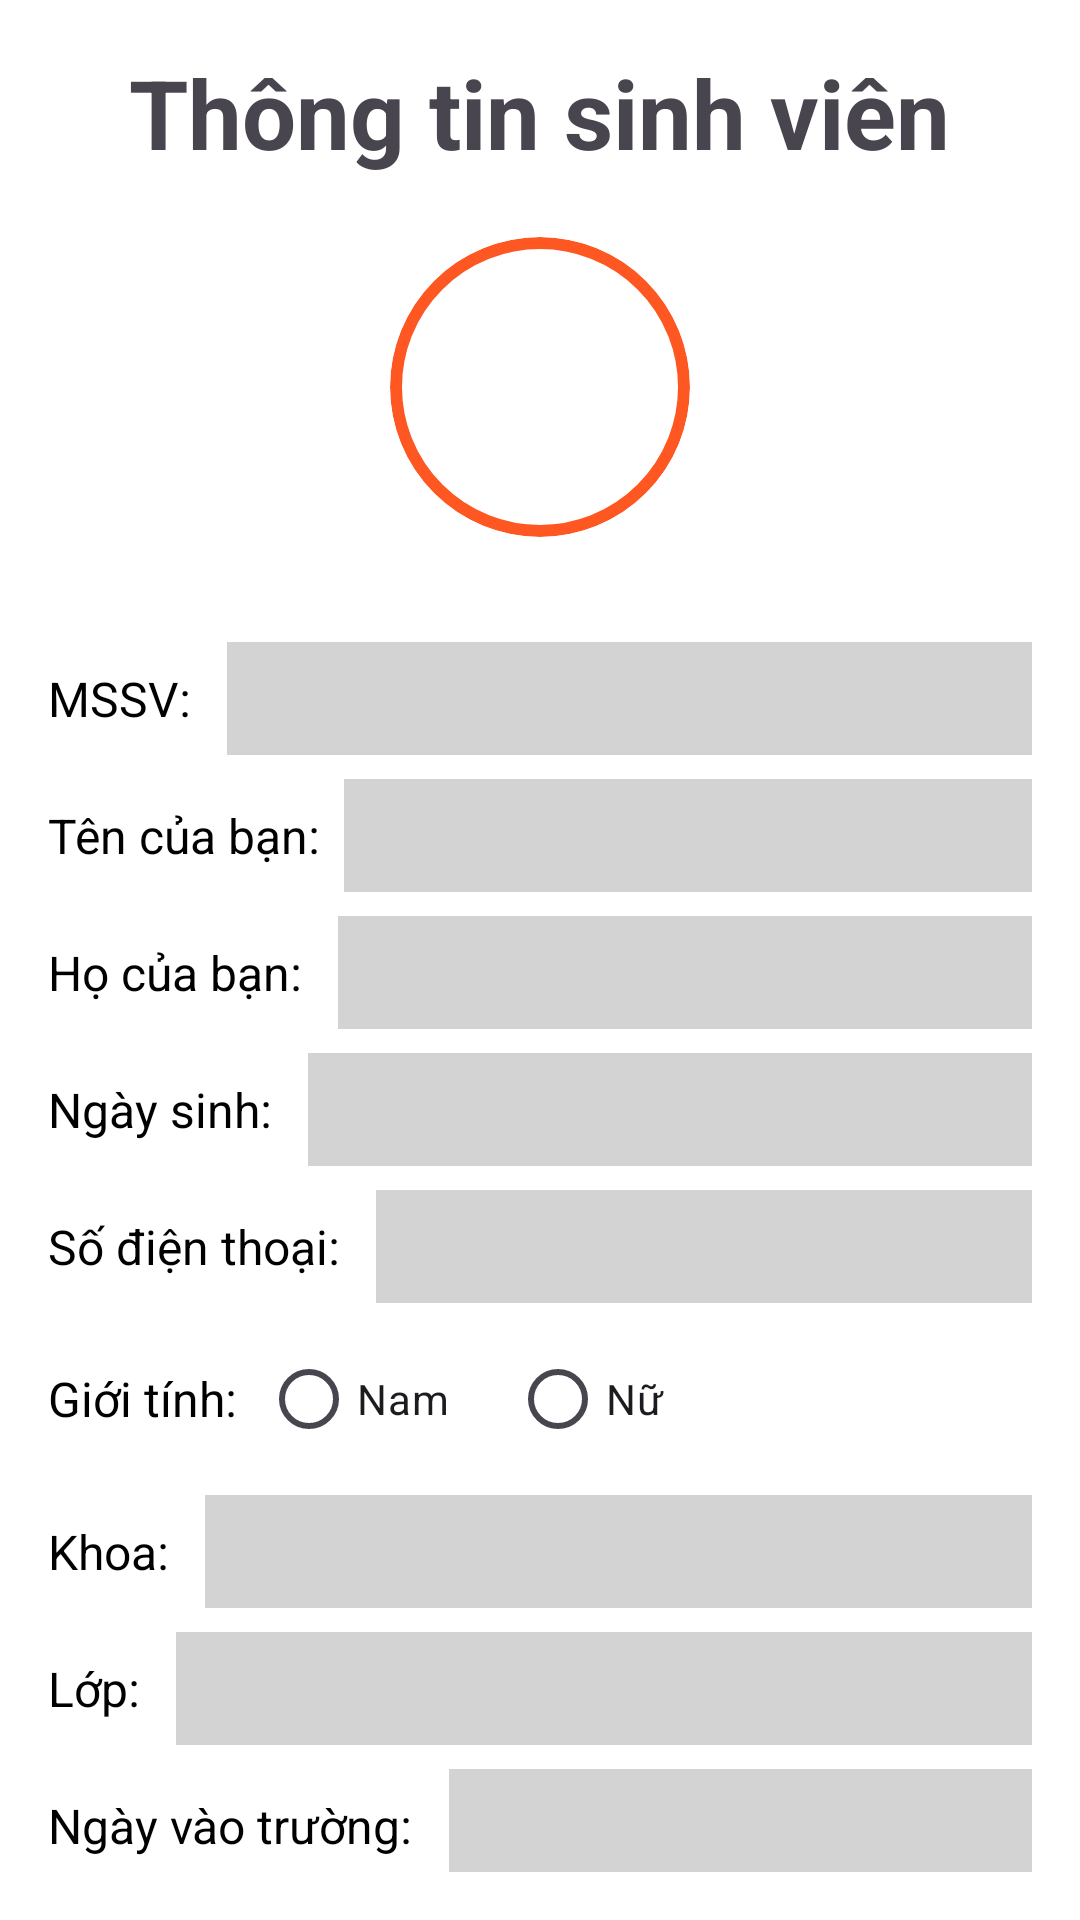

Layout XML and referenced resources for this Android screen:
<!-- AndroidManifest.xml: application theme Theme.Lap23 -->
<!-- res/layout/activity_profile_info.xml -->
<?xml version="1.0" encoding="utf-8"?>
<LinearLayout xmlns:android="http://schemas.android.com/apk/res/android"
    android:layout_width="match_parent"
    android:layout_height="wrap_content"
    xmlns:app="http://schemas.android.com/apk/res-auto"
    app:layout_constraintStart_toStartOf="parent"
    app:layout_constraintEnd_toEndOf="parent"
    app:layout_constraintBottom_toBottomOf="parent"
    app:layout_constraintTop_toTopOf="parent"
    android:layout_gravity="center"
    android:orientation="vertical"
    android:padding="16dp"
    android:background="#FFFFFF">

    <TextView
        android:layout_width="wrap_content"
        android:layout_height="wrap_content"
        android:text="Thông tin sinh viên"
        android:textStyle="bold"
        android:textSize="32sp"
        android:layout_gravity="center"
        android:layout_marginBottom="20dp"
        ></TextView>

    
    <ImageView
        android:id="@+id/avatar"
        android:layout_width="100dp"
        android:layout_height="100dp"
        android:layout_gravity="center"
        android:src="@drawable/ic_profile"
        android:scaleType="centerCrop"
        android:contentDescription="Ảnh đại diện"
        android:background="@drawable/circle_border"
        android:clipToOutline="true"/>

    
    <TextView
        android:id="@+id/changeAvatar"
        android:layout_width="wrap_content"
        android:layout_height="wrap_content"
        android:layout_marginTop="8dp"
        android:text=""
        android:textColor="#000000"
        android:textSize="14sp"
        android:textStyle="bold"
        android:layout_gravity="center" />


    
    <LinearLayout
        android:layout_width="match_parent"
        android:layout_height="wrap_content"
        android:orientation="horizontal"
        android:paddingTop="8dp">

        <TextView
            android:layout_width="wrap_content"
            android:layout_height="wrap_content"
            android:text="MSSV: "
            android:textColor="#000000"
            android:textSize="16sp"
            android:layout_marginEnd="8dp" />

        <EditText
            android:id="@+id/editTextMSSV"
            android:layout_width="0dp"
            android:layout_height="wrap_content"
            android:layout_weight="1"
            android:focusable="false"
            android:focusableInTouchMode="false"
            android:cursorVisible="false"
            android:textIsSelectable="true"
            android:textColor="#000000"
            android:background="#D3D3D3"
            android:padding="8dp"
            android:textSize="16sp" />
    </LinearLayout>

    <LinearLayout
        android:layout_width="match_parent"
        android:layout_height="wrap_content"
        android:orientation="horizontal"
        android:paddingTop="8dp">

        <TextView
            android:layout_width="wrap_content"
            android:layout_height="wrap_content"
            android:text="Tên của bạn:"
            android:textColor="#000000"
            android:textSize="16sp"
            android:layout_marginEnd="8dp" />

        <EditText
            android:id="@+id/editTextFirstName"
            android:layout_width="0dp"
            android:layout_height="wrap_content"
            android:layout_weight="1"
            android:focusable="false"
            android:focusableInTouchMode="false"
            android:cursorVisible="false"
            android:textIsSelectable="true"
            android:textColor="#000000"
            android:background="#D3D3D3"
            android:padding="8dp"
            android:textSize="16sp" />
    </LinearLayout>

    
    <LinearLayout
        android:layout_width="match_parent"
        android:layout_height="wrap_content"
        android:orientation="horizontal"
        android:paddingTop="8dp">

        <TextView
            android:layout_width="wrap_content"
            android:layout_height="wrap_content"
            android:text="Họ của bạn: "
            android:textColor="#000000"
            android:textSize="16sp"
            android:layout_marginEnd="8dp" />

        <EditText
            android:id="@+id/editTextLastName"
            android:layout_width="0dp"
            android:layout_height="wrap_content"
            android:layout_weight="1"
            android:focusable="false"
            android:focusableInTouchMode="false"
            android:cursorVisible="false"
            android:textIsSelectable="true"
            android:textColor="#000000"
            android:background="#D3D3D3"
            android:padding="8dp"
            android:textSize="16sp" />
    </LinearLayout>

    <LinearLayout
        android:layout_width="match_parent"
        android:layout_height="wrap_content"
        android:orientation="horizontal"
        android:paddingTop="8dp">

        <TextView
            android:layout_width="wrap_content"
            android:layout_height="wrap_content"
            android:text="Ngày sinh: "
            android:textColor="#000000"
            android:textSize="16sp"
            android:layout_marginEnd="8dp" />

        <EditText
            android:id="@+id/editTextNgaySinh"
            android:layout_width="0dp"
            android:layout_height="wrap_content"
            android:layout_weight="1"
            android:focusable="false"
            android:focusableInTouchMode="false"
            android:cursorVisible="false"
            android:textIsSelectable="true"
            android:textColor="#000000"
            android:background="#D3D3D3"
            android:padding="8dp"
            android:textSize="16sp" />
    </LinearLayout>

    <LinearLayout
        android:layout_width="match_parent"
        android:layout_height="wrap_content"
        android:orientation="horizontal"
        android:paddingTop="8dp">

        <TextView
            android:layout_width="wrap_content"
            android:layout_height="wrap_content"
            android:text="Số điện thoại: "
            android:textColor="#000000"
            android:textSize="16sp"
            android:layout_marginEnd="8dp" />

        <EditText
            android:id="@+id/editTextNumberPhone"
            android:layout_width="0dp"
            android:layout_height="wrap_content"
            android:layout_weight="1"
            android:focusable="false"
            android:focusableInTouchMode="false"
            android:cursorVisible="false"
            android:textIsSelectable="true"
            android:textColor="#000000"
            android:background="#D3D3D3"
            android:padding="8dp"
            android:textSize="16sp" />
    </LinearLayout>

    
    <LinearLayout
        android:layout_width="match_parent"
        android:layout_height="wrap_content"
        android:orientation="horizontal"
        android:paddingTop="8dp">

        <TextView
            android:layout_width="wrap_content"
            android:layout_height="wrap_content"
            android:text="Giới tính:"
            android:layout_gravity="center"
            android:textColor="#000000"
            android:textSize="16sp"
            android:layout_marginEnd="8dp" />

        <RadioGroup
            android:layout_width="wrap_content"
            android:layout_height="wrap_content">

            <LinearLayout
                android:layout_width="wrap_content"
                android:layout_height="wrap_content">

                <RadioButton
                    android:id="@+id/boy"
                    android:layout_width="wrap_content"
                    android:layout_height="wrap_content"
                    android:text="Nam"
                    android:layout_marginRight="20dp"></RadioButton>

                <RadioButton
                    android:id="@+id/girl"
                    android:layout_width="wrap_content"
                    android:layout_height="wrap_content"
                    android:text="Nữ"></RadioButton>
            </LinearLayout>


        </RadioGroup>
    </LinearLayout>

    <LinearLayout
        android:layout_width="match_parent"
        android:layout_height="wrap_content"
        android:orientation="horizontal"
        android:paddingTop="8dp">

        <TextView
            android:layout_width="wrap_content"
            android:layout_height="wrap_content"
            android:text="Khoa: "
            android:textColor="#000000"
            android:textSize="16sp"
            android:layout_marginEnd="8dp" />

        <EditText
            android:id="@+id/editTextFaculty"
            android:layout_width="0dp"
            android:layout_height="wrap_content"
            android:layout_weight="1"
            android:focusable="false"
            android:focusableInTouchMode="false"
            android:cursorVisible="false"
            android:textIsSelectable="true"
            android:textColor="#000000"
            android:background="#D3D3D3"
            android:padding="8dp"
            android:textSize="16sp" />
    </LinearLayout>

    
    <LinearLayout
        android:layout_width="match_parent"
        android:layout_height="wrap_content"
        android:orientation="horizontal"
        android:paddingTop="8dp">

        <TextView
            android:layout_width="wrap_content"
            android:layout_height="wrap_content"
            android:text="Lớp: "
            android:textColor="#000000"
            android:textSize="16sp"
            android:layout_marginEnd="8dp" />

        <EditText
            android:id="@+id/editTextClassName"
            android:layout_width="0dp"
            android:layout_height="wrap_content"
            android:layout_weight="1"
            android:focusable="false"
            android:focusableInTouchMode="false"
            android:cursorVisible="false"
            android:textIsSelectable="true"
            android:textColor="#000000"
            android:background="#D3D3D3"
            android:padding="8dp"
            android:textSize="16sp" />
    </LinearLayout>

    <LinearLayout
        android:layout_width="match_parent"
        android:layout_height="wrap_content"
        android:orientation="horizontal"
        android:paddingTop="8dp">

        <TextView
            android:layout_width="wrap_content"
            android:layout_height="wrap_content"
            android:text="Ngày vào trường: "
            android:textColor="#000000"
            android:textSize="16sp"
            android:layout_marginEnd="8dp" />

        <EditText
            android:id="@+id/editTextNgayVaoTruong"
            android:layout_width="0dp"
            android:layout_height="wrap_content"
            android:layout_weight="1"
            android:focusable="false"
            android:focusableInTouchMode="false"
            android:cursorVisible="false"
            android:textIsSelectable="true"
            android:textColor="#000000"
            android:background="#D3D3D3"
            android:padding="8dp"
            android:textSize="16sp" />
    </LinearLayout>

    
    <Button
        android:id="@+id/changePasswordButton"
        android:layout_width="wrap_content"
        android:layout_height="wrap_content"
        android:layout_marginTop="24dp"
        android:text="Đổi mật khẩu"
        android:textColor="@color/white"
        android:layout_gravity="center" />

</LinearLayout>
<!-- resources referenced by this layout -->
<resources>
  <color name="white">#FFFFFFFF</color>
  <!-- drawable circle_border (drawable) -->
  <?xml version="1.0" encoding="utf-8"?>
  <shape xmlns:android="http://schemas.android.com/apk/res/android">
      <solid android:color="#FFFFFF"/> 
      <stroke android:width="4dp" android:color="#FF5722"/> 
      <corners android:radius="50dp"/> 
  </shape>
  <style name="Theme.Lap23" parent="Base.Theme.Lap23" />
  <style name="Base.Theme.Lap23" parent="Theme.Material3.DayNight.NoActionBar">
          
          
      </style>
</resources>
